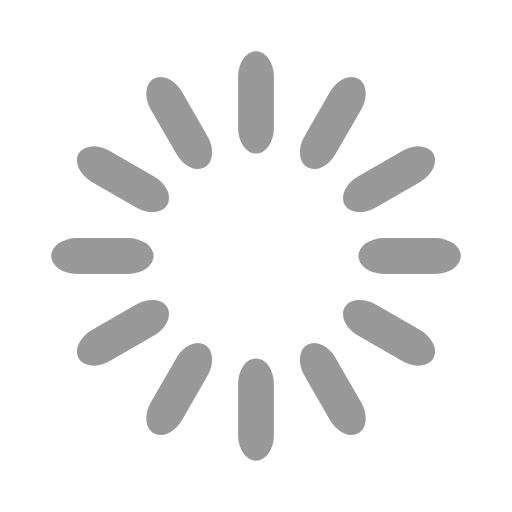
t = 0.00 s
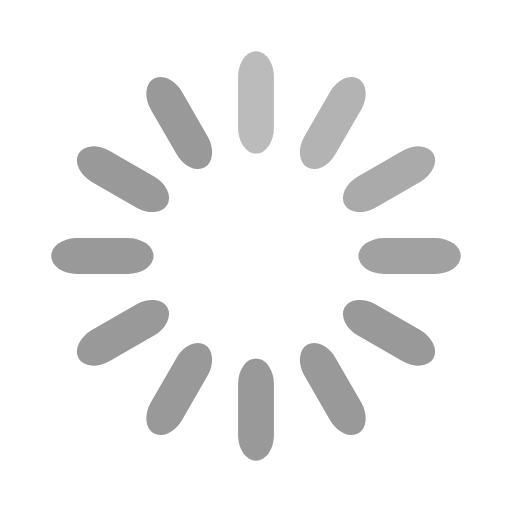
t = 0.33 s
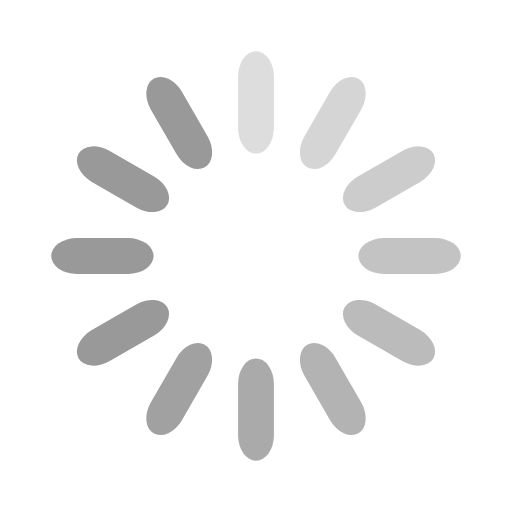
t = 0.67 s
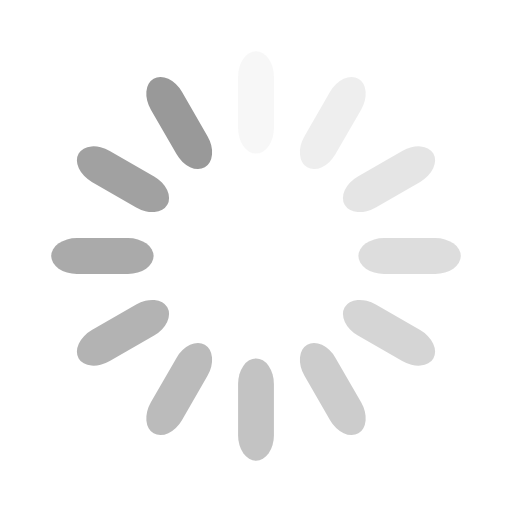
t = 0.92 s
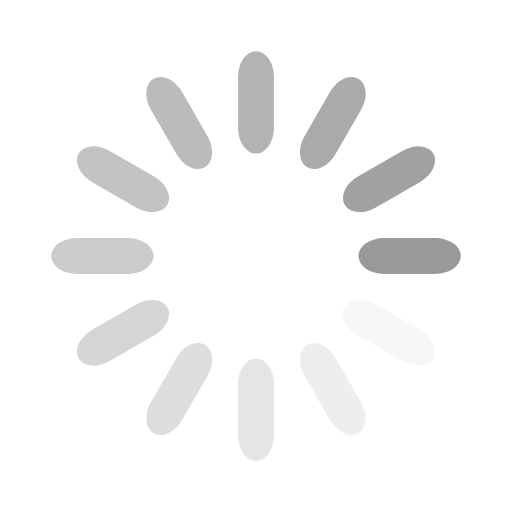
t = 1.25 s
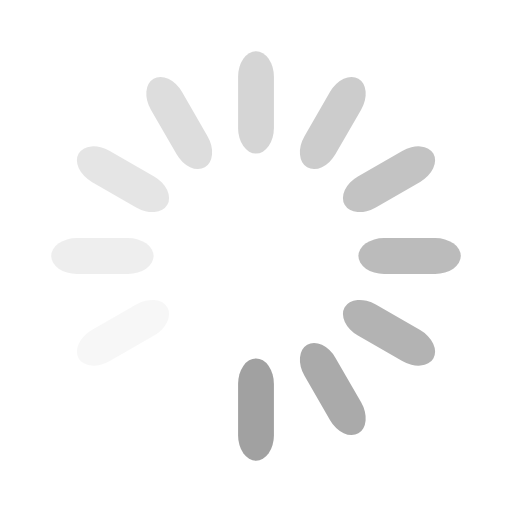
t = 1.58 s

The animated SVG that drew these frames (rendered in a browser with its animation timeline set to each time). Animation: 12 SMIL elements (animate=12); one cycle of 1.92 s, repeats indefinitely.

<svg width='106px' height='106px' xmlns="http://www.w3.org/2000/svg" viewBox="0 0 100 100" preserveAspectRatio="xMidYMid" class="uil-default"><rect x="0" y="0" width="100" height="100" fill="none" class="bk"></rect><rect  x='46.5' y='40' width='7' height='20' rx='5' ry='5' fill='#999999' transform='rotate(0 50 50) translate(0 -30)'>  <animate attributeName='opacity' from='1' to='0' dur='1s' begin='0s' repeatCount='indefinite'/></rect><rect  x='46.5' y='40' width='7' height='20' rx='5' ry='5' fill='#999999' transform='rotate(30 50 50) translate(0 -30)'>  <animate attributeName='opacity' from='1' to='0' dur='1s' begin='0.08333333333333333s' repeatCount='indefinite'/></rect><rect  x='46.5' y='40' width='7' height='20' rx='5' ry='5' fill='#999999' transform='rotate(60 50 50) translate(0 -30)'>  <animate attributeName='opacity' from='1' to='0' dur='1s' begin='0.16666666666666666s' repeatCount='indefinite'/></rect><rect  x='46.5' y='40' width='7' height='20' rx='5' ry='5' fill='#999999' transform='rotate(90 50 50) translate(0 -30)'>  <animate attributeName='opacity' from='1' to='0' dur='1s' begin='0.25s' repeatCount='indefinite'/></rect><rect  x='46.5' y='40' width='7' height='20' rx='5' ry='5' fill='#999999' transform='rotate(120 50 50) translate(0 -30)'>  <animate attributeName='opacity' from='1' to='0' dur='1s' begin='0.3333333333333333s' repeatCount='indefinite'/></rect><rect  x='46.5' y='40' width='7' height='20' rx='5' ry='5' fill='#999999' transform='rotate(150 50 50) translate(0 -30)'>  <animate attributeName='opacity' from='1' to='0' dur='1s' begin='0.4166666666666667s' repeatCount='indefinite'/></rect><rect  x='46.5' y='40' width='7' height='20' rx='5' ry='5' fill='#999999' transform='rotate(180 50 50) translate(0 -30)'>  <animate attributeName='opacity' from='1' to='0' dur='1s' begin='0.5s' repeatCount='indefinite'/></rect><rect  x='46.5' y='40' width='7' height='20' rx='5' ry='5' fill='#999999' transform='rotate(210 50 50) translate(0 -30)'>  <animate attributeName='opacity' from='1' to='0' dur='1s' begin='0.5833333333333334s' repeatCount='indefinite'/></rect><rect  x='46.5' y='40' width='7' height='20' rx='5' ry='5' fill='#999999' transform='rotate(240 50 50) translate(0 -30)'>  <animate attributeName='opacity' from='1' to='0' dur='1s' begin='0.6666666666666666s' repeatCount='indefinite'/></rect><rect  x='46.5' y='40' width='7' height='20' rx='5' ry='5' fill='#999999' transform='rotate(270 50 50) translate(0 -30)'>  <animate attributeName='opacity' from='1' to='0' dur='1s' begin='0.75s' repeatCount='indefinite'/></rect><rect  x='46.5' y='40' width='7' height='20' rx='5' ry='5' fill='#999999' transform='rotate(300 50 50) translate(0 -30)'>  <animate attributeName='opacity' from='1' to='0' dur='1s' begin='0.8333333333333334s' repeatCount='indefinite'/></rect><rect  x='46.5' y='40' width='7' height='20' rx='5' ry='5' fill='#999999' transform='rotate(330 50 50) translate(0 -30)'>  <animate attributeName='opacity' from='1' to='0' dur='1s' begin='0.9166666666666666s' repeatCount='indefinite'/></rect></svg>